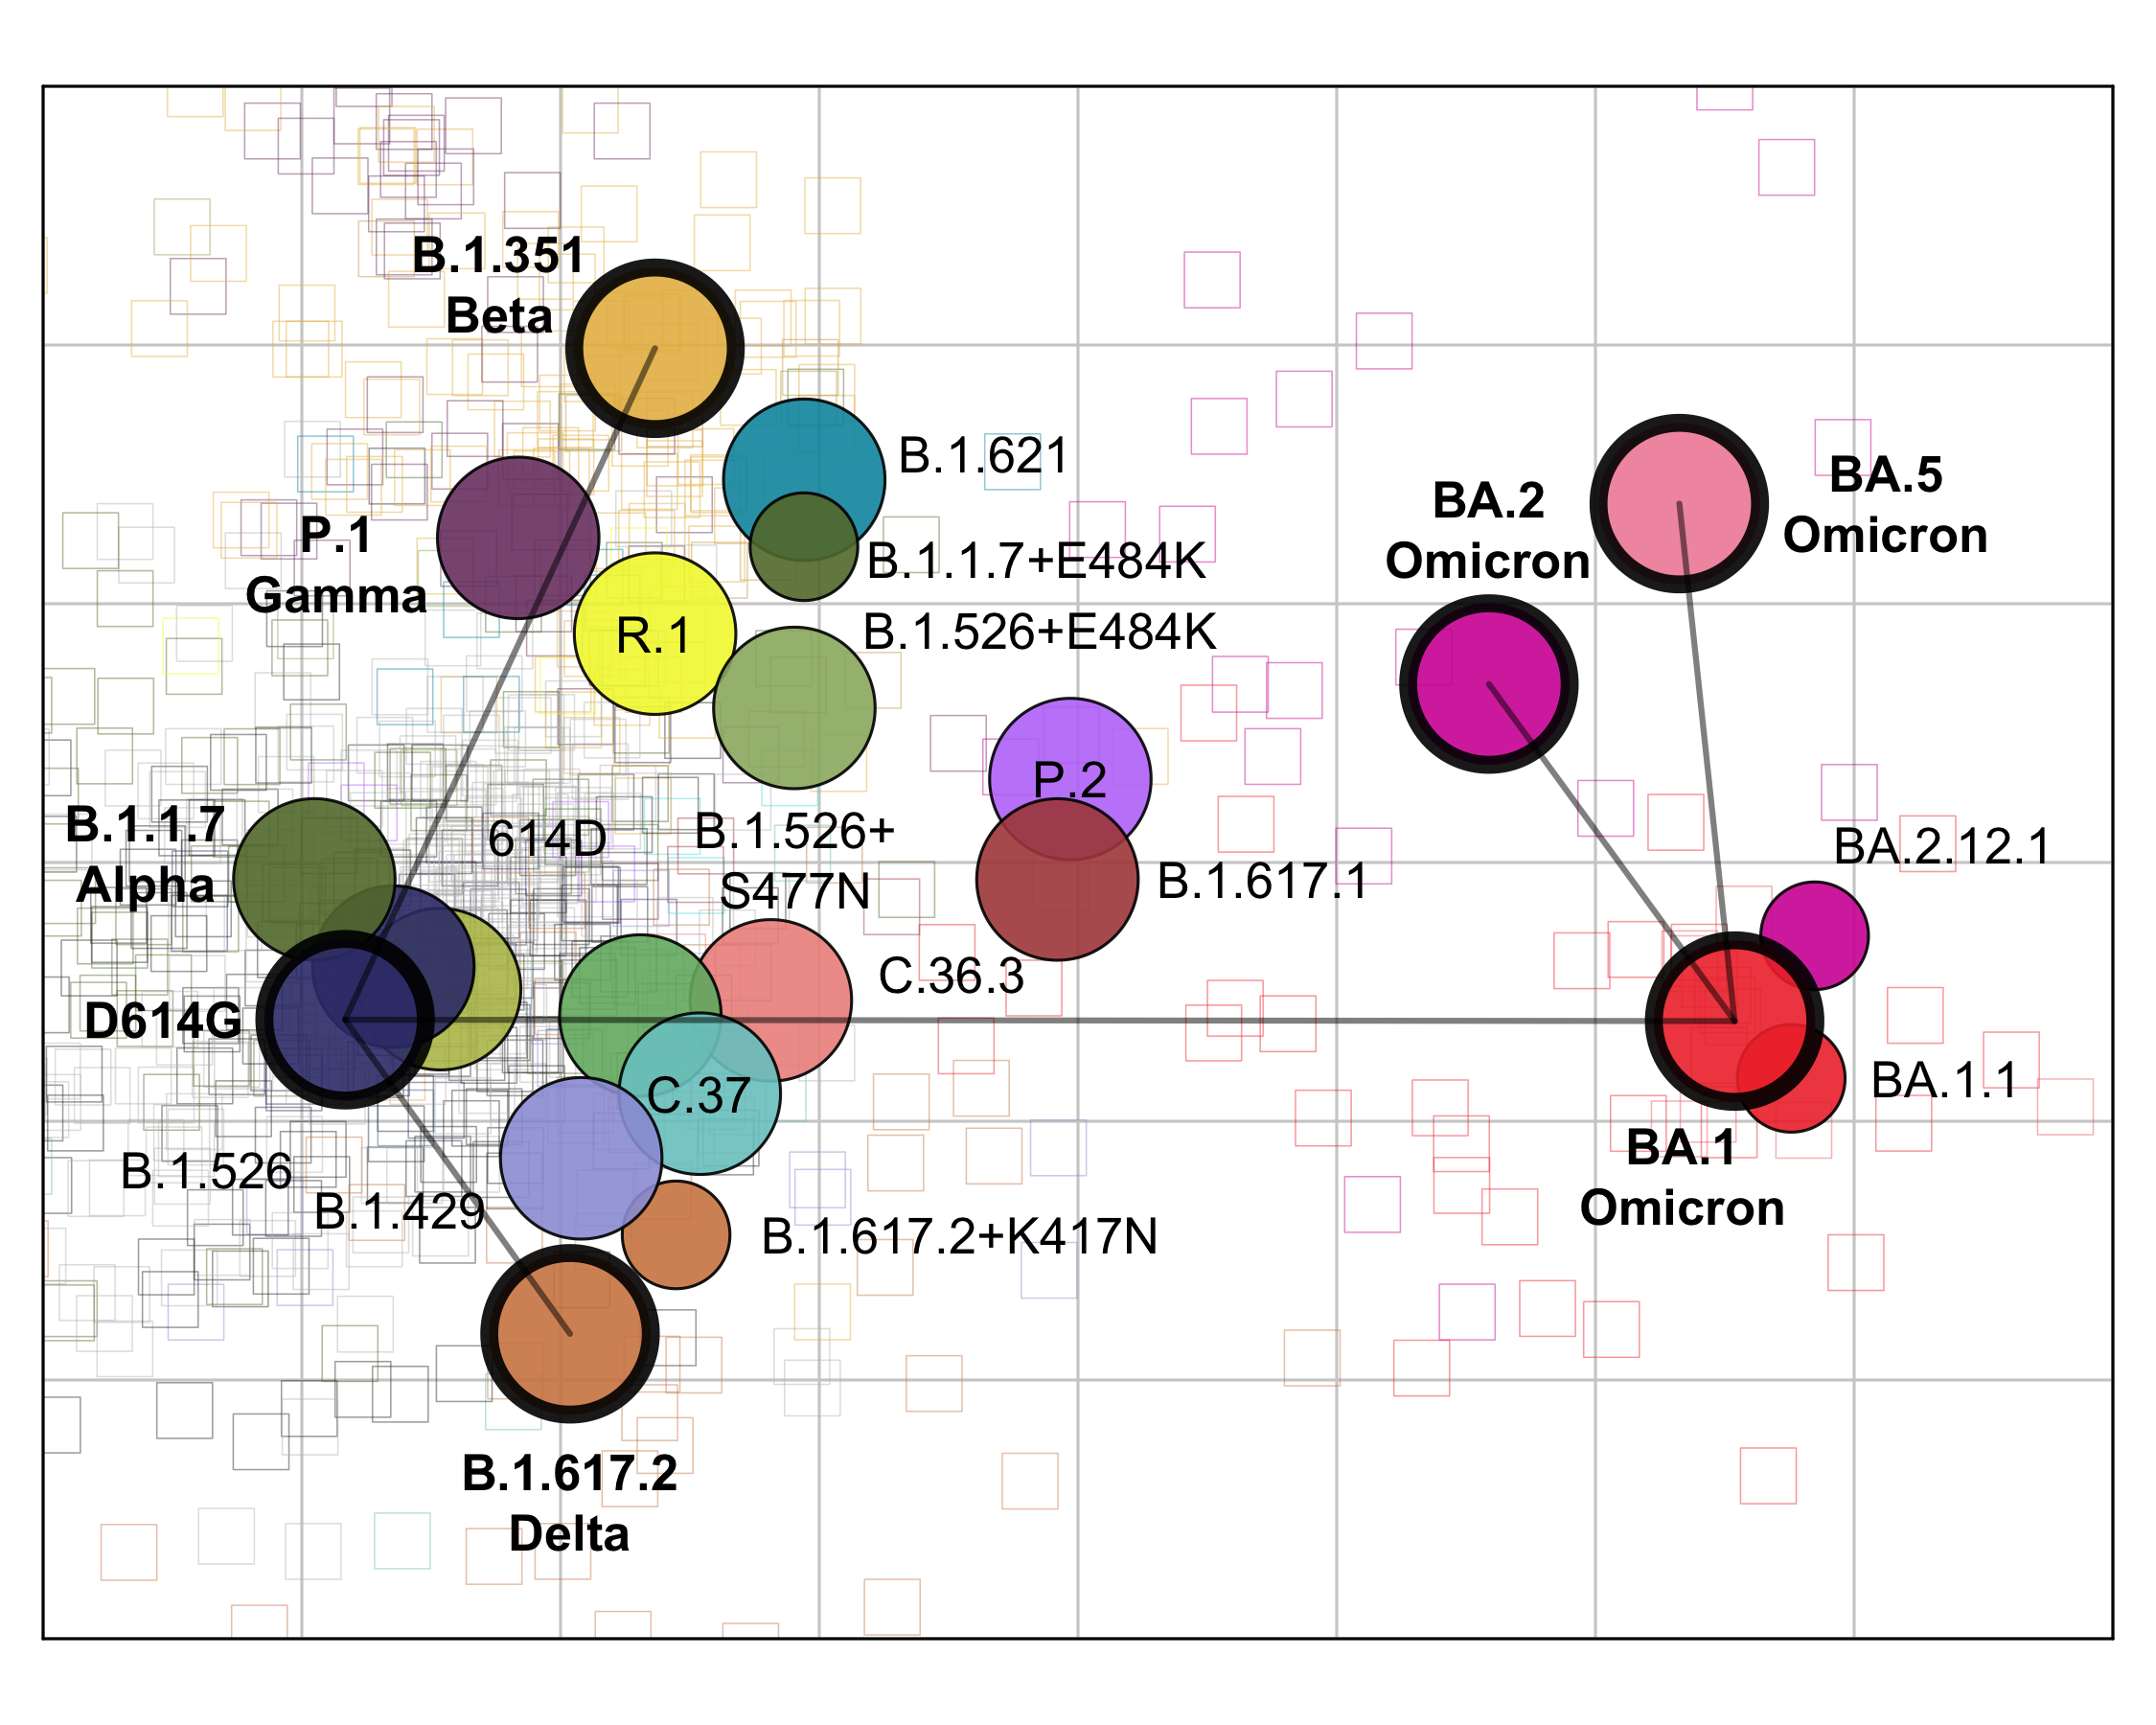

This figure's R source:

rm(list = ls())

library(Racmacs)
library(shape)

map <- read.acmap('data/merged_map/maps/merged_duplicated_antigens_only.ace')

srOutline(map) <- adjustcolor(srOutline(map), alpha.f = 0.5)
map <- rotateMap(map, 4)
map <- translateMap(map, c(1, 0.75))
srOutlineWidth(map) <- 0.5
srSize(map) <- 7

agOutlineWidth(map)[agNames(map) %in% c('D614G', 'B.1.351', 'B.1.617.2', 'BA.1', 'BA.2', 'BA.5')] <- 6

png('som_figures/fig_s53_merged_map_colored_by_variant/fig_s53_merged_map_colored_by_variant.png', width = 7.5, height = 6, units = 'in', res=300,
    pointsize = 18)
par(mar = c(0.3, 0, 0.3, 0))

plot(map, xlim = c(1, 9), ylim = c(-2, 4), fill.alpha = 0.9, plot_labels = FALSE,
     outline.alpha = 0.9, grid.col = '#cfcfcf', plot_stress = FALSE,
     grid.margin.col = 'black', show_error_lines = FALSE, cex=0.75,
     indicate_outliers = FALSE)

coords <- agCoords(map)

lines(c(coords['D614G', 1], coords['B.1.351', 1]), c(coords['D614G', 2], coords['B.1.351', 2]), col = rgb(0, 0, 0, alpha = 0.5), lty = 1, type = 'l', lwd = 2)
lines(c(coords['D614G', 1], coords['B.1.617.2', 1]), c(coords['D614G', 2], coords['B.1.617.2', 2]), col = rgb(0, 0, 0, alpha = 0.5), lty = 1, type = 'l', lwd = 2)
lines(c(coords['D614G', 1], coords['BA.1', 1]), c(coords['D614G', 2], coords['BA.1', 2]), col = rgb(0, 0, 0, alpha = 0.5), lty = 1, type = 'l', lwd = 2)
lines(c(coords['BA.1', 1], coords['BA.2', 1]), c(coords['BA.1', 2], coords['BA.2', 2]), col = rgb(0, 0, 0, alpha = 0.5), lty = 1, type = 'l', lwd = 2)
lines(c(coords['BA.1', 1], coords['BA.5', 1]), c(coords['BA.1', 2], coords['BA.5', 2]), col = rgb(0, 0, 0, alpha = 0.5), lty = 1, type = 'l', lwd = 2)

label_adjustments <- matrix(0, numAntigens(map), 2)
rownames(label_adjustments) <- agNames(map)
label_adjustments['B.1.351',] <- c(-0.6, 0.25)
label_adjustments['P.1',] <- c(-0.7, -0.1)
label_adjustments['B.1.1.7+E484K',] <- c(0.9, -0.05)
label_adjustments['B.1.526+E484K',] <- c(0.95, 0.3)
label_adjustments['B.1.621',] <- c(0.7, 0.1)
label_adjustments['BA.5',] <- c(0.8, 0)
label_adjustments['BA.1',] <- c(-0.2, -0.6)
label_adjustments['BA.2',] <- c(0, 0.6)
label_adjustments['BA.2.12.1',] <- c(0.5, 0.35)
label_adjustments['B.1.617.1',] <- c(0.8, 0)
label_adjustments['BA.1.1',] <- c(0.6, 0)
label_adjustments['B.1.1.7',] <- c(-0.65, 0.1)
label_adjustments['D614G',] <- c(-0.7, 0)
label_adjustments['614D',] <- c(0.6, 0.5)
label_adjustments['B.1.526',] <- c(-0.9, -0.7)
label_adjustments['B.1.526+S477N',] <- c(0.6, 0.6)
label_adjustments['B.1.429',] <- c(-0.7, -0.2)
label_adjustments['B.1.617.2',] <- c(0, -0.65)
label_adjustments['B.1.617.2+K417N',] <- c(1.1, 0)
label_adjustments['C.36.3',] <- c(0.7, 0.1)

labels <- agNames(map)
names(labels) <- agNames(map)
labels['B.1.351'] <- 'B.1.351\nBeta'
labels['P.1'] <- 'P.1\nGamma'
labels['B.1.621'] <- 'B.1.621'
labels['BA.1'] <- 'BA.1\nOmicron'
labels['BA.2'] <- 'BA.2\nOmicron'
labels['B.1.617.1'] <- 'B.1.617.1'
labels['C.37'] <- 'C.37'
labels['B.1.1.7'] <- 'B.1.1.7\nAlpha'
labels['B.1.429'] <- 'B.1.429'
labels['B.1.617.2'] <- 'B.1.617.2\nDelta'
labels['B.1.526+E484K'] <- 'B.1.526+E484K'
labels['BA.5'] <- 'BA.5\nOmicron'
labels['B.1.526+S477N'] <- 'B.1.526+\nS477N'

label_size <- rep(0.7, numAntigens(map))
names(label_size) <- agNames(map)

fonts <- rep(1, numAntigens(map))
names(fonts) <- agNames(map)
bold_font <- 2
fonts['B.1.351'] <- bold_font
fonts['B.1.617.2'] <- bold_font
fonts['D614G'] <- bold_font
fonts['BA.1'] <- bold_font
fonts['BA.2'] <- bold_font
fonts['B.1.1.7'] <- bold_font
fonts['P.1'] <- bold_font
fonts['BA.5'] <- bold_font

text(
  agCoords(map) + label_adjustments,
  cex = label_size,
  label = labels,
  font = fonts
)

dev.off()
